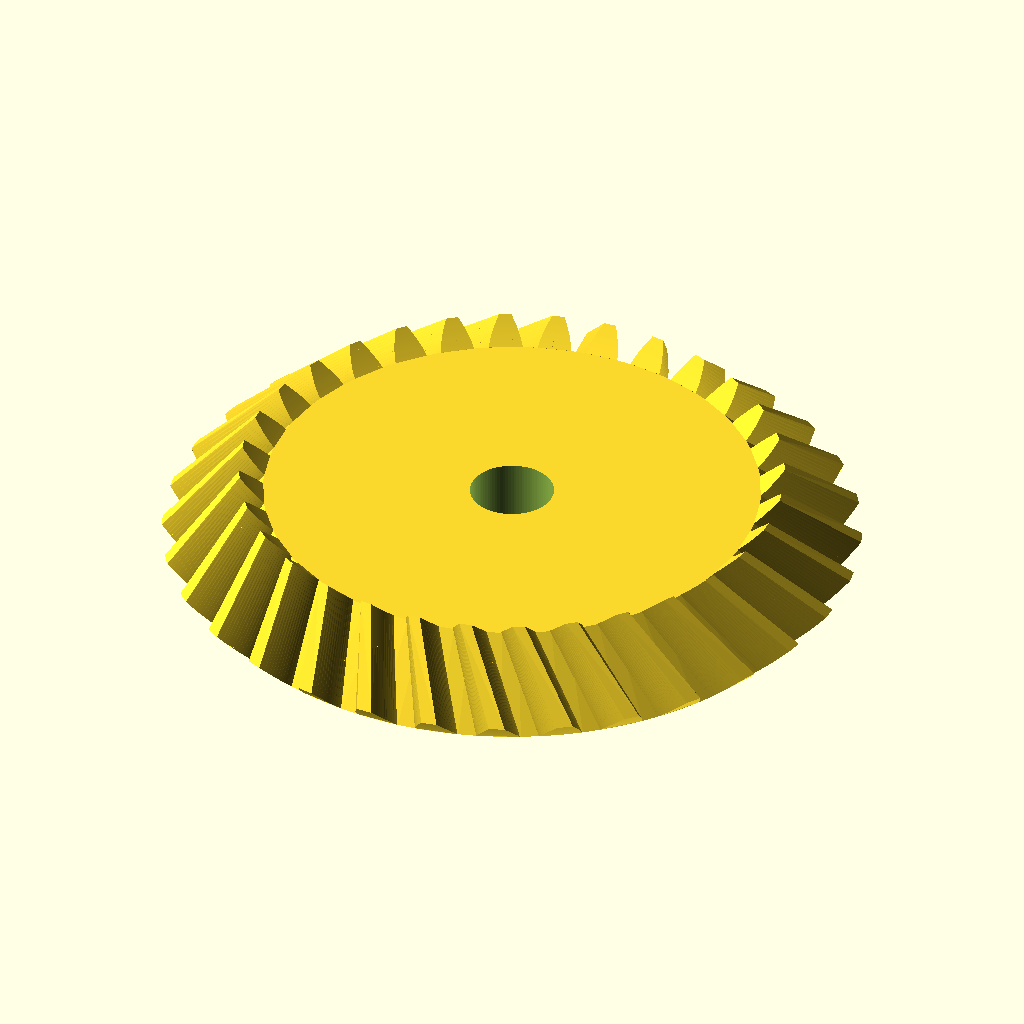
Cell 1: rendered with the file's own defaults.
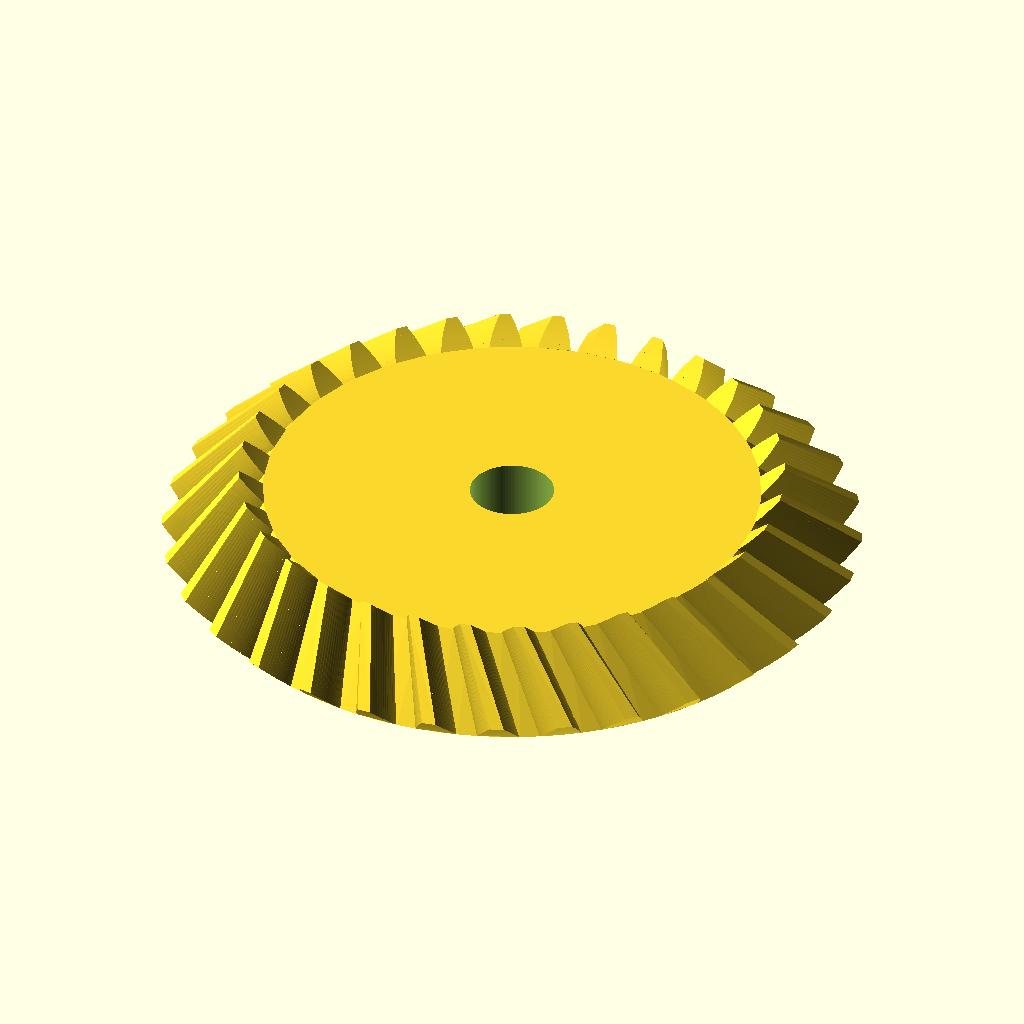
Cell 2 — spiel set to 0.1, the other parameters unchanged.
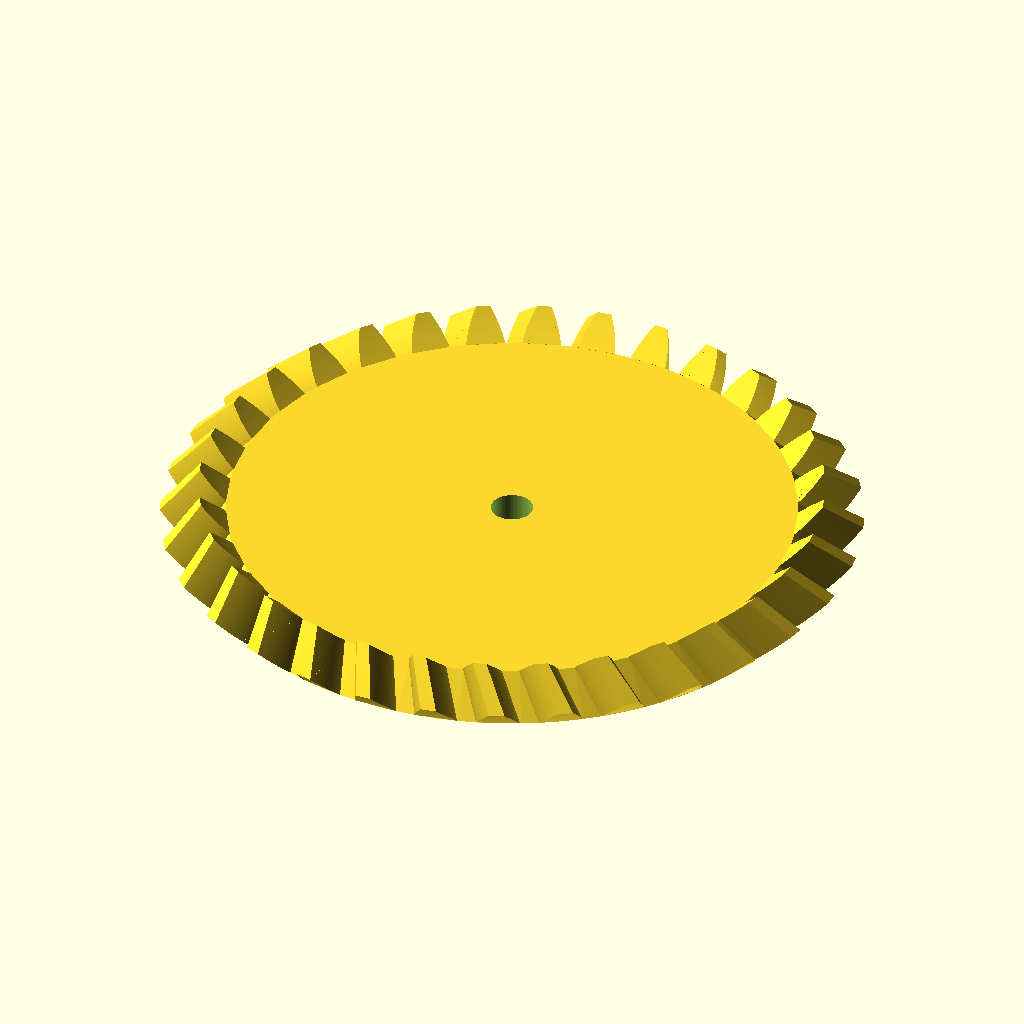
Cell 3: modul = 2 (everything else at default).
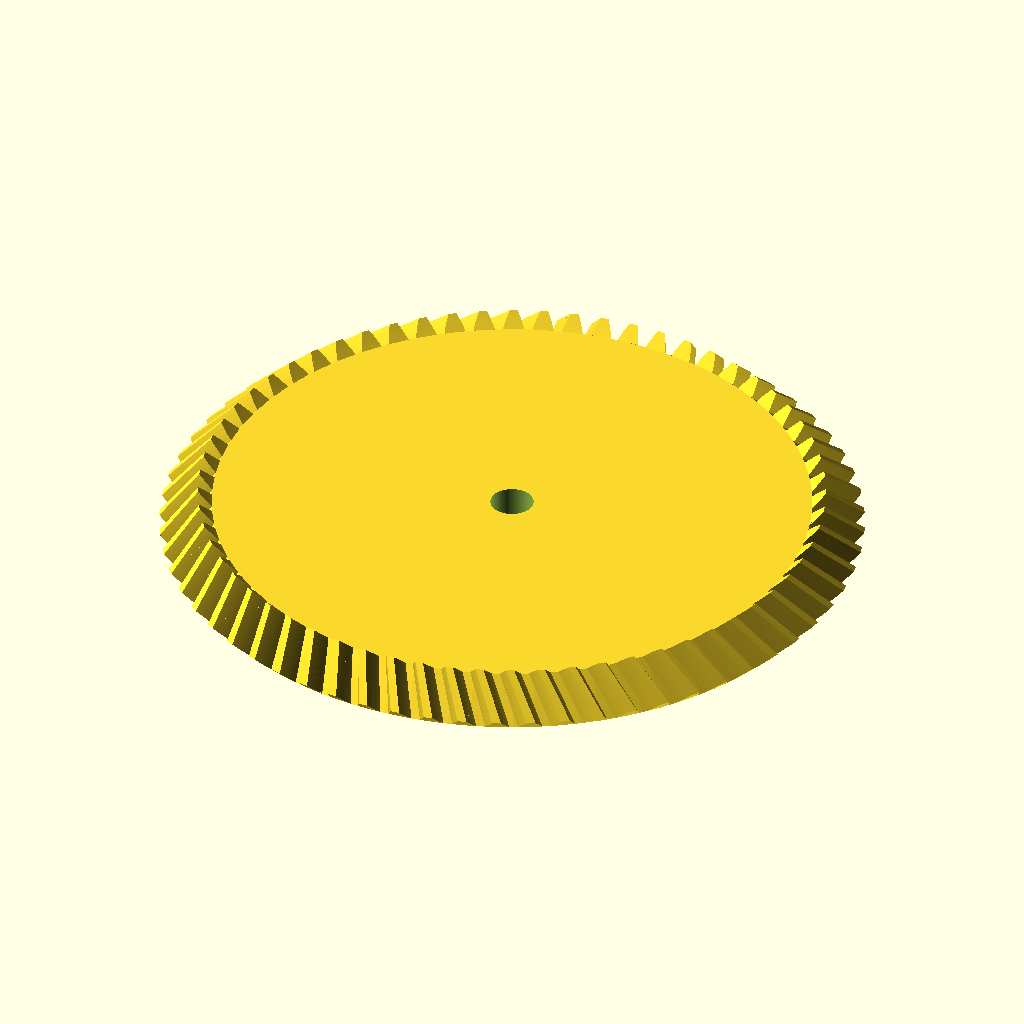
Cell 4: zahnzahl = 64 (everything else at default).
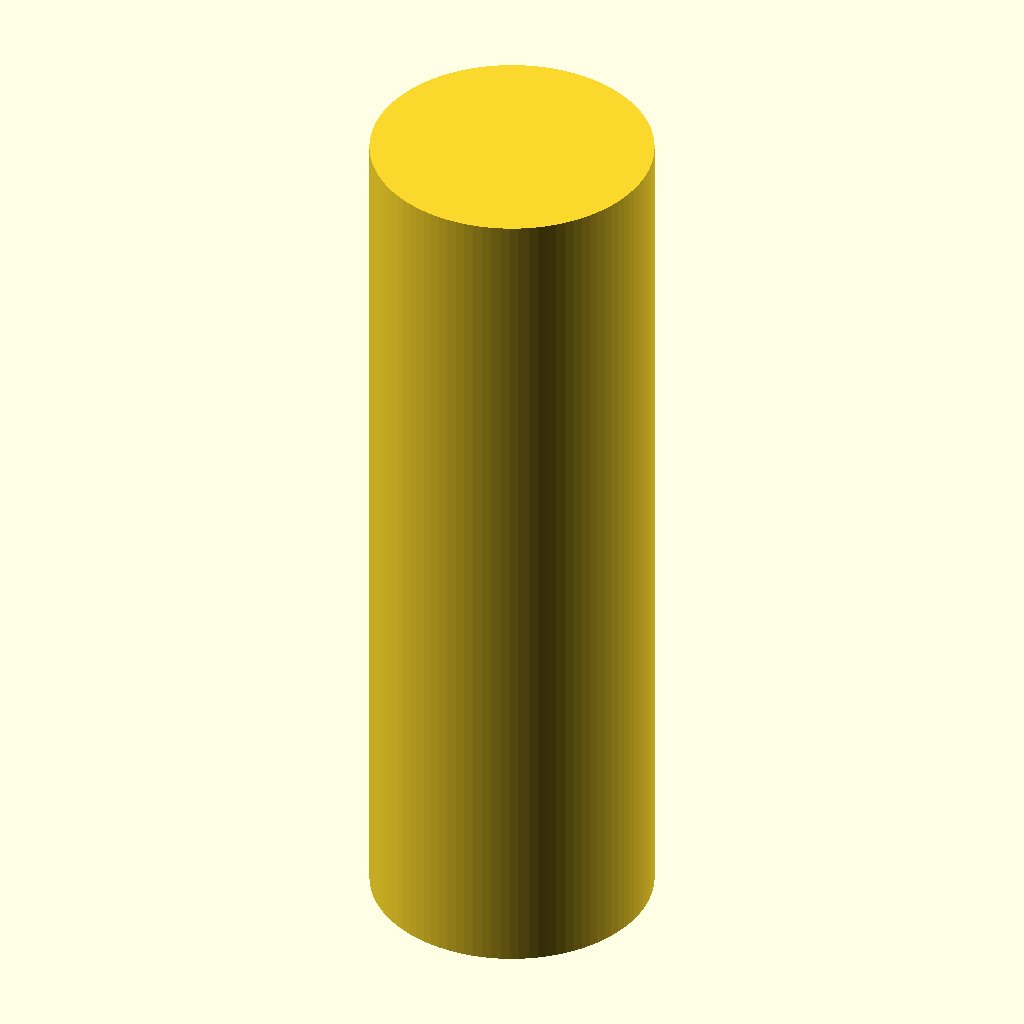
Cell 5: teilkegelwinkel = 90 (everything else at default).
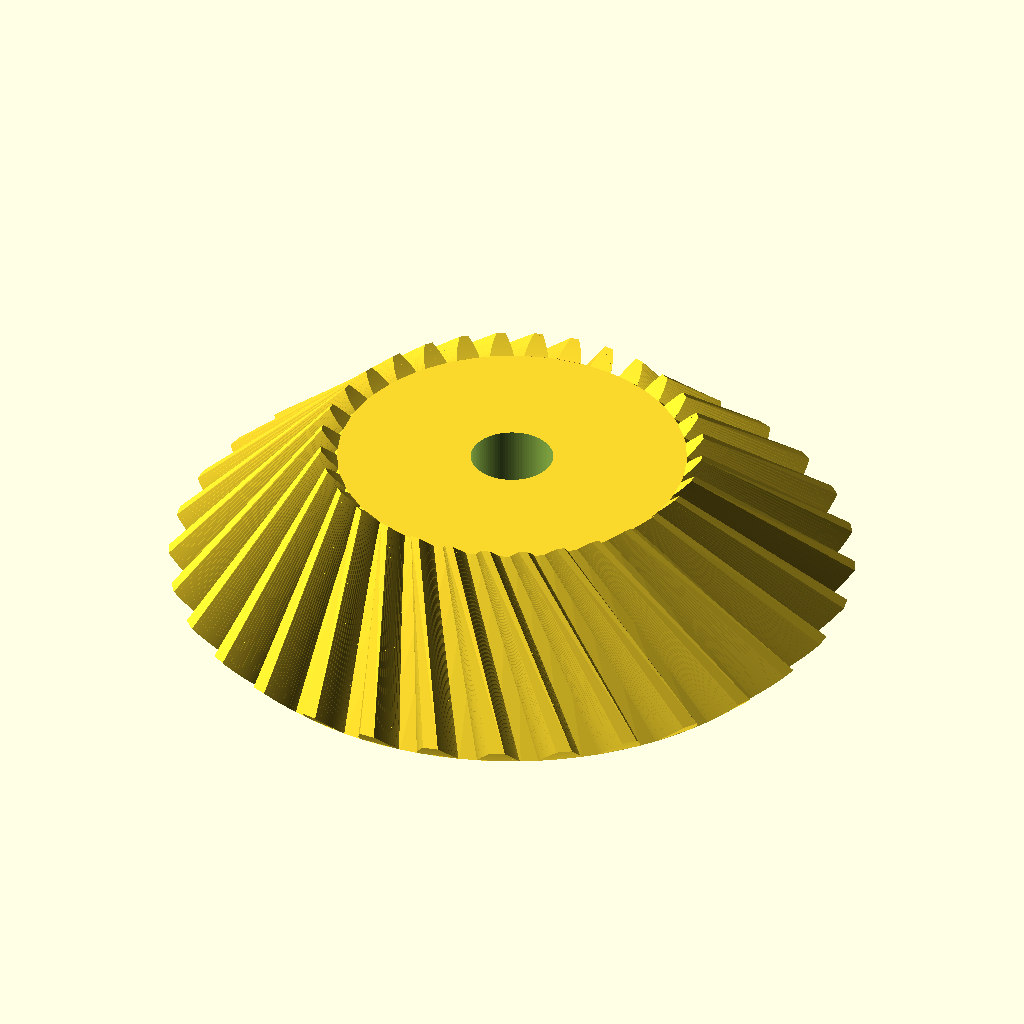
Cell 6: zahnbreite = 10 (everything else at default).
The same orthographic view direction (rotation 55°, 0°, 25°; colour scheme Cornfield) for every cell, with the view re-fitted per cell, so scale and position can differ between cells.
Source of the model, scadFiles/1588110/2520866.scad:
// Spiel zwischen Zahnflanken

spiel = 0.05;

// Höhe des Zahnkopfes über dem Teilkegel; Angabe für die Aussenseite des Kegels

modul = 1;

// Anzahl der Radzähne

zahnzahl = 32;

// (Halb)winkel des Kegels, auf dem das jeweils andere Hohlrad abrollt

teilkegelwinkel = 45;

// Breite der Zähne von der Außenseite in Richtung Kegelspitze

zahnbreite = 5;

// Durchmesser der Mittelbohrung

bohrung = 4;

// Eingriffswinkel, Standardwert = 20° gemäß DIN 867

eingriffswinkel = 20;

// Schrägungswinkel, Standardwert = 0° */

schraegungswinkel=20;



/* Bibliothek für Evolventen-Zahnräder



Autor:		Dr Jörg Janssen

Stand:		15. Juni 2016

Version:	1.3

Lizenz:		GNU non-commercial license



Erlaubte Module nach DIN 780:

0.05 0.06 0.08 0.10 0.12 0.16

0.20 0.25 0.3  0.4  0.5  0.6

0.7  0.8  0.9  1    1.25 1.5

2    2.5  3    4    5    6

8    10   12   16   20   25

32   40   50   60



*/





/* [Hidden] */

pi = 3.14159;

rad = 57.29578;

$fn = 96;



/*	Wandelt Radian in Grad um */

function grad(eingriffswinkel) =  eingriffswinkel*rad;





/*	Wandelt Grad in Radian um */

function radian(eingriffswinkel) = eingriffswinkel/rad;





/*	Wandelt 2D-Polarkoordinaten in kartesische um

    Format: radius, phi; phi = Winkel zur x-Achse auf xy-Ebene */

function pol_zu_kart(polvect) = [

	polvect[0]*cos(polvect[1]),  

	polvect[0]*sin(polvect[1])

];





/*	Kreisevolventen-Funktion:

    Gibt die Polarkoordinaten einer Kreisevolvente aus

    r = Radius des Grundkreises

    rho = Abrollwinkel in Grad */

function ev(r,rho) = [

	r/cos(rho),

	grad(tan(rho)-radian(rho))

];



/*  Kugelevolventen-Funktion

    Gibt die Polarkoordinaten einer Kugelevolvente aus

    theta0 = Winkel des Kegels, an dessen Schnittkante zum Großkugel die Evolvente abrollt

    theta = Winkel zur Kegelachse, für den der Azimutwinkel der Evolvente berechnet werden soll */

function kugelev(theta0,theta) = 1/sin(theta0)*acos(cos(theta)/cos(theta0))-acos(tan(theta0)/tan(theta));



/*  Wandelt Kugelkoordinaten in kartesische um

    Format: radius, theta, phi; theta = Winkel zu z-Achse, phi = Winkel zur x-Achse auf xy-Ebene */

function kugel_zu_kart(vect) = [

	vect[0]*sin(vect[1])*cos(vect[2]),  

	vect[0]*sin(vect[1])*sin(vect[2]),

	vect[0]*cos(vect[1])

];



/*	prüft, ob eine Zahl gerade ist

	= 1, wenn ja

	= 0, wenn die Zahl nicht gerade ist */

function istgerade(zahl) =

	(zahl == floor(zahl/2)*2) ? 1 : 0;



/*	größter gemeinsamer Teiler

	nach Euklidischem Algorithmus.

	Sortierung: a muss größer als b sein */

function ggt(a,b) = 

	a%b == 0 ? b : ggt(b,a%b);

	

/*  Kegelrad

    modul = Höhe des Zahnkopfes über dem Teilkegel; Angabe für die Aussenseite des Kegels

    zahnzahl = Anzahl der Radzähne

    teilkegelwinkel = (Halb)winkel des Kegels, auf dem das jeweils andere Hohlrad abrollt

    zahnbreite = Breite der Zähne von der Außenseite in Richtung Kegelspitze

    bohrung = Durchmesser der Mittelbohrung

    eingriffswinkel = Eingriffswinkel, Standardwert = 20° gemäß DIN 867

	schraegungswinkel = Schrägungswinkel, Standardwert = 0° */

module kegelrad(modul, zahnzahl, teilkegelwinkel, zahnbreite, bohrung, eingriffswinkel = 20, schraegungswinkel=0) {



	// Dimensions-Berechnungen

	d_aussen = modul * zahnzahl;									// Teilkegeldurchmesser auf der Kegelgrundfläche,

																	// entspricht der Sehne im Kugelschnitt

	r_aussen = d_aussen / 2;										// Teilkegelradius auf der Kegelgrundfläche 

	rg_aussen = r_aussen/sin(teilkegelwinkel);						// Großkegelradius für Zahn-Außenseite, entspricht der Länge der Kegelflanke;

	rg_innen = rg_aussen - zahnbreite;								// Großkegelradius für Zahn-Innenseite	

	r_innen = r_aussen*rg_innen/rg_aussen;

	alpha_stirn = atan(tan(eingriffswinkel)/cos(schraegungswinkel));// Schrägungswinkel im Stirnschnitt

	delta_b = asin(cos(alpha_stirn)*sin(teilkegelwinkel));			// Grundkegelwinkel		

	da_aussen = (modul <1)? d_aussen + (modul * 2.2) * cos(teilkegelwinkel): d_aussen + modul * 2 * cos(teilkegelwinkel);

	ra_aussen = da_aussen / 2;

	delta_a = asin(ra_aussen/rg_aussen);

	c = modul / 6;													// Kopfspiel

	df_aussen = d_aussen - (modul +c) * 2 * cos(teilkegelwinkel);

	rf_aussen = df_aussen / 2;

	delta_f = asin(rf_aussen/rg_aussen);

	rkf = rg_aussen*sin(delta_f);									// Radius des Kegelfußes

	hoehe_f = rg_aussen*cos(delta_f);								// Höhe des Kegels vom Fußkegel

	

	echo("Teilkegeldurchmesser auf der Kegelgrundfläche = ", d_aussen);

	

	// Größen für Komplementär-Kegelstumpf

	hoehe_k = (rg_aussen-zahnbreite)/cos(teilkegelwinkel);			// Höhe des Komplementärkegels für richtige Zahnlänge

	rk = (rg_aussen-zahnbreite)/sin(teilkegelwinkel);				// Fußradius des Komplementärkegels

	rfk = rk*hoehe_k*tan(delta_f)/(rk+hoehe_k*tan(delta_f));		// Kopfradius des Zylinders für 

																	// Komplementär-Kegelstumpf

	hoehe_fk = rk*hoehe_k/(hoehe_k*tan(delta_f)+rk);				// Hoehe des Komplementär-Kegelstumpfs



	echo("Höhe Kegelrad = ", hoehe_f-hoehe_fk);

	

	phi_r = kugelev(delta_b, teilkegelwinkel);						// Winkel zum Punkt der Evolvente auf Teilkegel

		

	// Torsionswinkel gamma aus Schrägungswinkel

	gamma_g = 2*atan(zahnbreite*tan(schraegungswinkel)/(2*rg_aussen-zahnbreite));

	gamma = 2*asin(rg_aussen/r_aussen*sin(gamma_g/2));

	

	schritt = (delta_a - delta_b)/16;

	tau = 360/zahnzahl;												// Teilungswinkel

	start = (delta_b > delta_f) ? delta_b : delta_f;

	spiegelpunkt = (180*(1-spiel))/zahnzahl+2*phi_r;



	// Zeichnung

	rotate([0,0,phi_r+90*(1-spiel)/zahnzahl]){						// Zahn auf x-Achse zentrieren;

																	// macht Ausrichtung mit anderen Rädern einfacher

		translate([0,0,hoehe_f]) rotate(a=[0,180,0]){

			union(){

				translate([0,0,hoehe_f]) rotate(a=[0,180,0]){								// Kegelstumpf							

					difference(){

						linear_extrude(height=hoehe_f-hoehe_fk, scale=rfk/rkf) circle(rkf);

						translate([0,0,-1]){

							cylinder(h = hoehe_f-hoehe_fk+2, r = bohrung/2);				// Bohrung

						}

					}	

				}

				for (rot = [0:tau:360]){

					rotate (rot) {															// "Zahnzahl-mal" kopieren und drehen

						union(){

							if (delta_b > delta_f){

								// Zahnfuß

								flankenpunkt_unten = 1*spiegelpunkt;

								flankenpunkt_oben = kugelev(delta_f, start);

								polyhedron(

									points = [

										kugel_zu_kart([rg_aussen, start*1.001, flankenpunkt_unten]),	// 1 promille Überlappung mit Zahn

										kugel_zu_kart([rg_innen, start*1.001, flankenpunkt_unten+gamma]),

										kugel_zu_kart([rg_innen, start*1.001, spiegelpunkt-flankenpunkt_unten+gamma]),

										kugel_zu_kart([rg_aussen, start*1.001, spiegelpunkt-flankenpunkt_unten]),								

										kugel_zu_kart([rg_aussen, delta_f, flankenpunkt_unten]),

										kugel_zu_kart([rg_innen, delta_f, flankenpunkt_unten+gamma]),

										kugel_zu_kart([rg_innen, delta_f, spiegelpunkt-flankenpunkt_unten+gamma]),

										kugel_zu_kart([rg_aussen, delta_f, spiegelpunkt-flankenpunkt_unten])								

									],

									faces = [[0,1,2],[0,2,3],[0,4,1],[1,4,5],[1,5,2],[2,5,6],[2,6,3],[3,6,7],[0,3,7],[0,7,4],[4,6,5],[4,7,6]],

									convexity =1

								);

							}

							// Zahn

							for (delta = [start:schritt:delta_a-schritt]){

								flankenpunkt_unten = kugelev(delta_b, delta);

								flankenpunkt_oben = kugelev(delta_b, delta+schritt);

								polyhedron(

									points = [

										kugel_zu_kart([rg_aussen, delta, flankenpunkt_unten]),

										kugel_zu_kart([rg_innen, delta, flankenpunkt_unten+gamma]),

										kugel_zu_kart([rg_innen, delta, spiegelpunkt-flankenpunkt_unten+gamma]),

										kugel_zu_kart([rg_aussen, delta, spiegelpunkt-flankenpunkt_unten]),								

										kugel_zu_kart([rg_aussen, delta+schritt, flankenpunkt_oben]),

										kugel_zu_kart([rg_innen, delta+schritt, flankenpunkt_oben+gamma]),

										kugel_zu_kart([rg_innen, delta+schritt, spiegelpunkt-flankenpunkt_oben+gamma]),

										kugel_zu_kart([rg_aussen, delta+schritt, spiegelpunkt-flankenpunkt_oben])									

									],

									faces = [[0,1,2],[0,2,3],[0,4,1],[1,4,5],[1,5,2],[2,5,6],[2,6,3],[3,6,7],[0,3,7],[0,7,4],[4,6,5],[4,7,6]],

									convexity =1

								);

							}

						}

					}

				}	

			}

		}

	}

}



kegelrad(modul, zahnzahl, teilkegelwinkel, zahnbreite, bohrung, eingriffswinkel, schraegungswinkel);
Customizer parameters (derived from the source; name, type, default, range or options):
spiel: number, default 0.05
modul: number, default 1
zahnzahl: number, default 32
teilkegelwinkel: number, default 45
zahnbreite: number, default 5
bohrung: number, default 4
eingriffswinkel: number, default 20
schraegungswinkel: number, default 20
